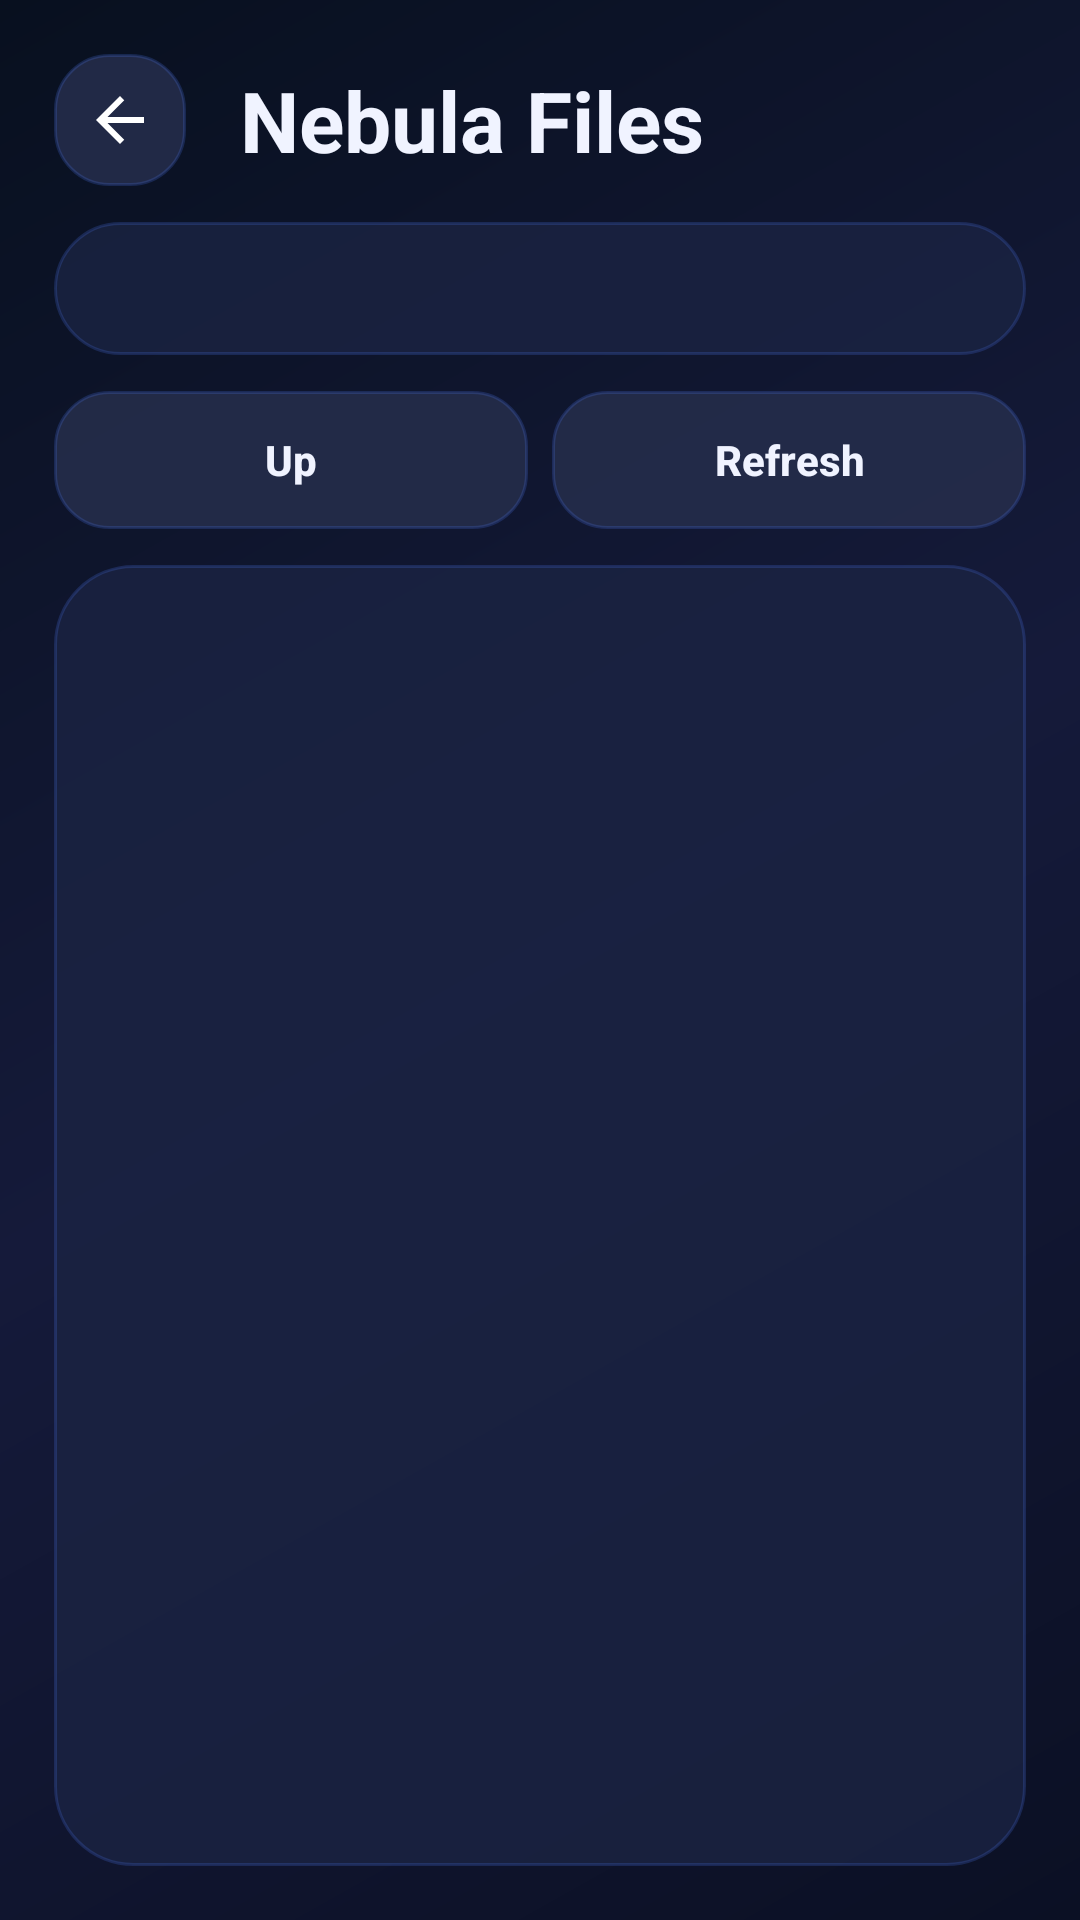

Layout XML and referenced resources for this Android screen:
<!-- AndroidManifest.xml: activity theme NebulaTheme -->
<!-- res/layout/activity_file_browser.xml -->
<?xml version="1.0" encoding="utf-8"?>
<LinearLayout xmlns:android="http://schemas.android.com/apk/res/android"
    android:id="@+id/file_browser_root"
    android:layout_width="match_parent"
    android:layout_height="match_parent"
    android:orientation="vertical"
    android:background="@drawable/bg_nebula_screen"
    android:padding="18dp">

    <LinearLayout
        android:layout_width="match_parent"
        android:layout_height="wrap_content"
        android:gravity="center_vertical"
        android:orientation="horizontal">

        <ImageButton
            android:id="@+id/file_browser_back"
            android:layout_width="44dp"
            android:layout_height="44dp"
            android:background="@drawable/bg_nebula_button"
            android:contentDescription="@string/settings_action_back"
            android:src="@drawable/ic_back" />

        <TextView
            android:id="@+id/file_browser_title"
            android:layout_width="0dp"
            android:layout_height="wrap_content"
            android:layout_marginStart="18dp"
            android:layout_weight="1"
            android:text="Nebula Files"
            android:textColor="#F0F3FF"
            android:textSize="28sp"
            android:textStyle="bold" />
    </LinearLayout>

    <TextView
        android:id="@+id/file_browser_path"
        android:layout_width="match_parent"
        android:layout_height="wrap_content"
        android:layout_marginTop="12dp"
        android:background="@drawable/bg_nebula_card"
        android:padding="14dp"
        android:textColor="#9AA7D6"
        android:textSize="12sp" />

    <LinearLayout
        android:layout_width="match_parent"
        android:layout_height="wrap_content"
        android:orientation="horizontal"
        android:paddingTop="12dp"
        android:paddingBottom="12dp">

        <Button
            android:id="@+id/file_browser_up"
            android:layout_width="0dp"
            android:layout_height="46dp"
            android:layout_weight="1"
            android:background="@drawable/bg_nebula_button"
            android:text="@string/file_browser_up"
            android:textAllCaps="false"
            android:textColor="#F0F3FF"
            android:textStyle="bold" />

        <Button
            android:id="@+id/file_browser_refresh"
            android:layout_width="0dp"
            android:layout_height="46dp"
            android:layout_marginStart="8dp"
            android:layout_weight="1"
            android:background="@drawable/bg_nebula_button"
            android:text="@string/file_browser_refresh"
            android:textAllCaps="false"
            android:textColor="#F0F3FF"
            android:textStyle="bold" />
    </LinearLayout>

    <ListView
        android:id="@+id/file_browser_list"
        android:layout_width="match_parent"
        android:layout_height="0dp"
        android:layout_weight="1"
        android:background="@drawable/bg_nebula_card"
        android:cacheColorHint="@android:color/transparent"
        android:clipToPadding="false"
        android:divider="@android:color/transparent"
        android:dividerHeight="8dp"
        android:padding="12dp" />

</LinearLayout>
<!-- resources referenced by this layout -->
<resources>
  <!-- drawable bg_nebula_button (drawable) -->
  <?xml version="1.0" encoding="utf-8"?>
  <shape xmlns:android="http://schemas.android.com/apk/res/android">
      <solid android:color="#DD252D4B" />
      <stroke
          android:width="1dp"
          android:color="#334F7CFF" />
      <corners android:radius="18dp" />
  </shape>
  <!-- drawable bg_nebula_card (drawable) -->
  <?xml version="1.0" encoding="utf-8"?>
  <shape xmlns:android="http://schemas.android.com/apk/res/android">
      <solid android:color="#CC1B2443" />
      <stroke
          android:width="1dp"
          android:color="#334F7CFF" />
      <corners android:radius="26dp" />
  </shape>
  <!-- drawable bg_nebula_screen (drawable) -->
  <?xml version="1.0" encoding="utf-8"?>
  <shape xmlns:android="http://schemas.android.com/apk/res/android">
      <gradient
          android:angle="135"
          android:startColor="#0B1024"
          android:centerColor="#151A3A"
          android:endColor="#08101F" />
  </shape>
  <!-- drawable ic_back (drawable) -->
  <vector xmlns:android="http://schemas.android.com/apk/res/android"
      android:width="24dp"
      android:height="24dp"
      android:viewportWidth="24"
      android:viewportHeight="24"
      android:tint="?android:attr/textColorPrimary">
      <path
          android:fillColor="#FFFFFFFF"
          android:pathData="M20,11H7.83l5.59,-5.59L12,4l-8,8 8,8 1.41,-1.41L7.83,13H20v-2z" />
  </vector>
  <string name="file_browser_refresh">Refresh</string>
  <string name="file_browser_up">Up</string>
  <string name="settings_action_back">Back</string>
  <style name="NebulaTheme" parent="android:Theme.Holo.NoActionBar">
      <item name="android:windowBackground">@drawable/bg_nebula_screen</item>
      <item name="android:windowIsTranslucent">false</item>
      <item name="android:fontFamily">sans</item>
      <item name="android:alertDialogTheme">@style/NebulaAlertDialogTheme</item>
      <item name="android:alertDialogStyle">@style/NebulaAlertDialogStyle</item>
  </style>
  <style name="NebulaAlertDialogTheme" parent="android:style/Theme.Material.Dialog.Alert">
      <item name="android:windowBackground">@android:color/transparent</item>
      <item name="android:windowIsTranslucent">true</item>
      <item name="android:backgroundDimEnabled">true</item>
      <item name="android:colorAccent">#63E6FF</item>
      <item name="android:textColorPrimary">#F0F3FF</item>
      <item name="android:textColorSecondary">#AAB4E8</item>
      <item name="android:fontFamily">sans</item>
      <item name="android:windowMinWidthMajor">65%</item>
      <item name="android:windowMinWidthMinor">88%</item>
      <item name="android:alertDialogStyle">@style/NebulaAlertDialogStyle</item>
  </style>
  <style name="NebulaAlertDialogStyle">
      <item name="android:background">@drawable/bg_nebula_dialog</item>
  </style>
  <!-- drawable bg_nebula_dialog (drawable) -->
  <?xml version="1.0" encoding="utf-8"?>
  <inset xmlns:android="http://schemas.android.com/apk/res/android"
      android:insetLeft="8dp"
      android:insetTop="8dp"
      android:insetRight="8dp"
      android:insetBottom="8dp">
      <shape>
          <corners android:radius="28dp" />
          <gradient
              android:angle="135"
              android:startColor="#F21A2342"
              android:endColor="#F20B1228" />
          <stroke
              android:width="1dp"
              android:color="#665B7CFF" />
          <padding
              android:left="8dp"
              android:top="8dp"
              android:right="8dp"
              android:bottom="8dp" />
      </shape>
  </inset>
</resources>
